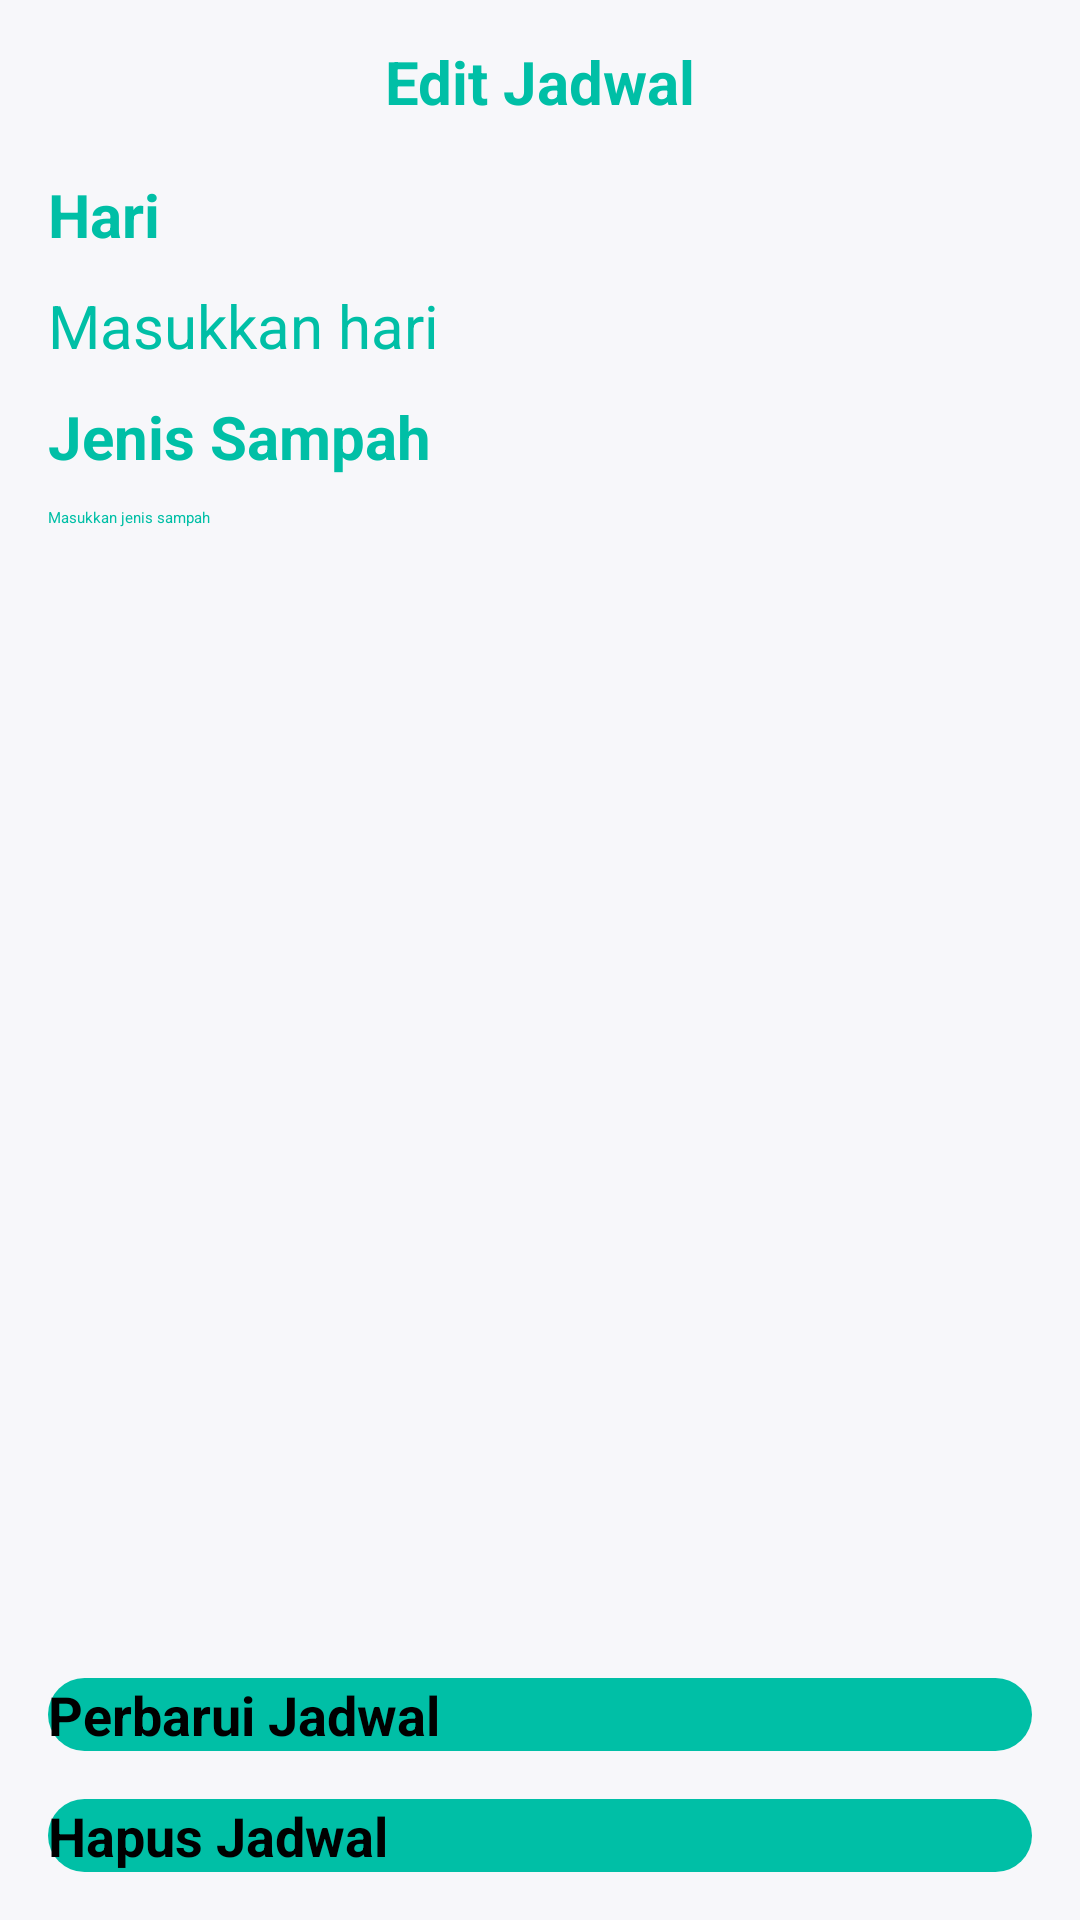

This screen was rendered from an Android layout file. Write that file and the resources it references.
<!-- AndroidManifest.xml: application theme Theme.BankSampahMliriprowo -->
<!-- res/layout/activity_edit_jadwal_pengumpulan_sampah_admin.xml -->
<?xml version="1.0" encoding="utf-8"?>
<androidx.constraintlayout.widget.ConstraintLayout xmlns:android="http://schemas.android.com/apk/res/android"
    xmlns:app="http://schemas.android.com/apk/res-auto"
    xmlns:tools="http://schemas.android.com/tools"
    android:layout_width="match_parent"
    android:layout_height="match_parent"
    android:background="@color/background"
    tools:context=".admin.EditJadwalPengumpulanSampahAdminActivity">

    <TextView
        android:layout_width="match_parent"
        android:layout_height="wrap_content"
        android:text="Edit Jadwal"
        android:textColor="@color/primary"
        android:textSize="20sp"
        android:textStyle="bold"
        android:gravity="center"
        app:layout_constraintBottom_toBottomOf="@+id/backButton"
        app:layout_constraintEnd_toEndOf="parent"
        app:layout_constraintStart_toEndOf="@+id/backButton"
        app:layout_constraintTop_toTopOf="@+id/backButton" />

    <androidx.appcompat.widget.AppCompatImageView
        android:id="@+id/backButton"
        android:layout_width="22dp"
        android:layout_height="22dp"
        android:layout_marginStart="8dp"
        android:layout_marginTop="16dp"
        android:src="@drawable/ic_close"
        android:tint="@color/dark_Red"
        app:layout_constraintStart_toStartOf="parent"
        app:layout_constraintTop_toTopOf="parent" />

    <TextView
        android:id="@+id/textHari"
        android:layout_width="match_parent"
        android:layout_height="wrap_content"
        android:layout_marginTop="20dp"
        android:layout_marginStart="16dp"
        android:text="Hari"
        android:textColor="@color/primary"
        android:textSize="20sp"
        android:textStyle="bold"
        android:gravity="left"
        app:layout_constraintEnd_toEndOf="parent"
        app:layout_constraintStart_toEndOf="parent"
        app:layout_constraintTop_toBottomOf="@id/backButton" />

    <EditText
        android:id="@+id/etDay"
        android:layout_width="0dp"
        android:layout_height="wrap_content"
        android:layout_marginTop="10dp"
        android:layout_marginStart="16dp"
        android:layout_marginEnd="16dp"
        android:lines="1"
        android:hint="Masukkan hari"
        android:textSize="20dp"
        android:enabled="false"
        android:textColor="@color/primary"
        android:inputType="text"
        app:layout_constraintTop_toBottomOf="@id/textHari"
        app:layout_constraintStart_toStartOf="parent"
        app:layout_constraintEnd_toEndOf="parent"/>

    <TextView
        android:id="@+id/textJenisSampah"
        android:layout_width="match_parent"
        android:layout_height="wrap_content"
        android:layout_marginTop="10dp"
        android:layout_marginStart="16dp"
        android:text="Jenis Sampah"
        android:textColor="@color/primary"
        android:textSize="20sp"
        android:textStyle="bold"
        android:gravity="left"
        app:layout_constraintEnd_toEndOf="parent"
        app:layout_constraintStart_toEndOf="parent"
        app:layout_constraintTop_toBottomOf="@id/etDay" />

    <EditText
        android:id="@+id/etType"
        android:layout_width="0dp"
        android:layout_height="wrap_content"
        android:layout_marginTop="10dp"
        android:layout_marginStart="16dp"
        android:layout_marginEnd="16dp"
        android:lines="1"
        android:hint="Masukkan jenis sampah"
        android:textColor="@color/primary"
        android:inputType="text"
        app:layout_constraintTop_toBottomOf="@id/textJenisSampah"
        app:layout_constraintStart_toStartOf="parent"
        app:layout_constraintEnd_toEndOf="parent"/>

    <Button
        android:id="@+id/btnUpdate"
        android:layout_width="0dp"
        android:layout_height="wrap_content"
        android:layout_marginTop="8dp"
        android:layout_marginEnd="16dp"
        android:layout_marginStart="16dp"
        android:layout_marginBottom="16dp"
        android:background="@drawable/rounded_border2"
        android:text="Perbarui Jadwal"
        android:textColor="@color/black"
        android:textStyle="bold"
        android:textSize="18sp"
        app:layout_constraintEnd_toEndOf="parent"
        app:layout_constraintStart_toStartOf="parent"
        app:layout_constraintBottom_toTopOf="@id/btnDelete" />

    <Button
        android:id="@+id/btnDelete"
        android:layout_width="0dp"
        android:layout_height="wrap_content"
        android:layout_marginTop="8dp"
        android:layout_marginEnd="16dp"
        android:layout_marginStart="16dp"
        android:layout_marginBottom="16dp"
        android:background="@drawable/rounded_border2"
        android:text="Hapus Jadwal"
        android:textColor="@color/black"
        android:textStyle="bold"
        android:textSize="18sp"
        app:layout_constraintEnd_toEndOf="parent"
        app:layout_constraintStart_toStartOf="parent"
        app:layout_constraintBottom_toBottomOf="parent" />

</androidx.constraintlayout.widget.ConstraintLayout>
<!-- resources referenced by this layout -->
<resources>
  <color name="background">#F7F7FA</color>
  <color name="black">#000</color>
  <color name="dark_Red">#FFCC0000</color>
  <color name="primary">#00BFA6</color>
  <!-- drawable rounded_border2 (drawable) -->
  <?xml version="1.0" encoding="utf-8"?>
  <shape xmlns:android="http://schemas.android.com/apk/res/android">
  
      <solid
          android:color="@color/primary" />
      <corners android:radius="100dp" />
  
  </shape>
  <style name="Theme.BankSampahMliriprowo" parent="Theme.MaterialComponents.DayNight.NoActionBar">
          <item name="colorPrimary">@color/primary</item>
          <item name="android:statusBarColor" tools:targetApi="l">@color/primary</item>
      </style>
</resources>
